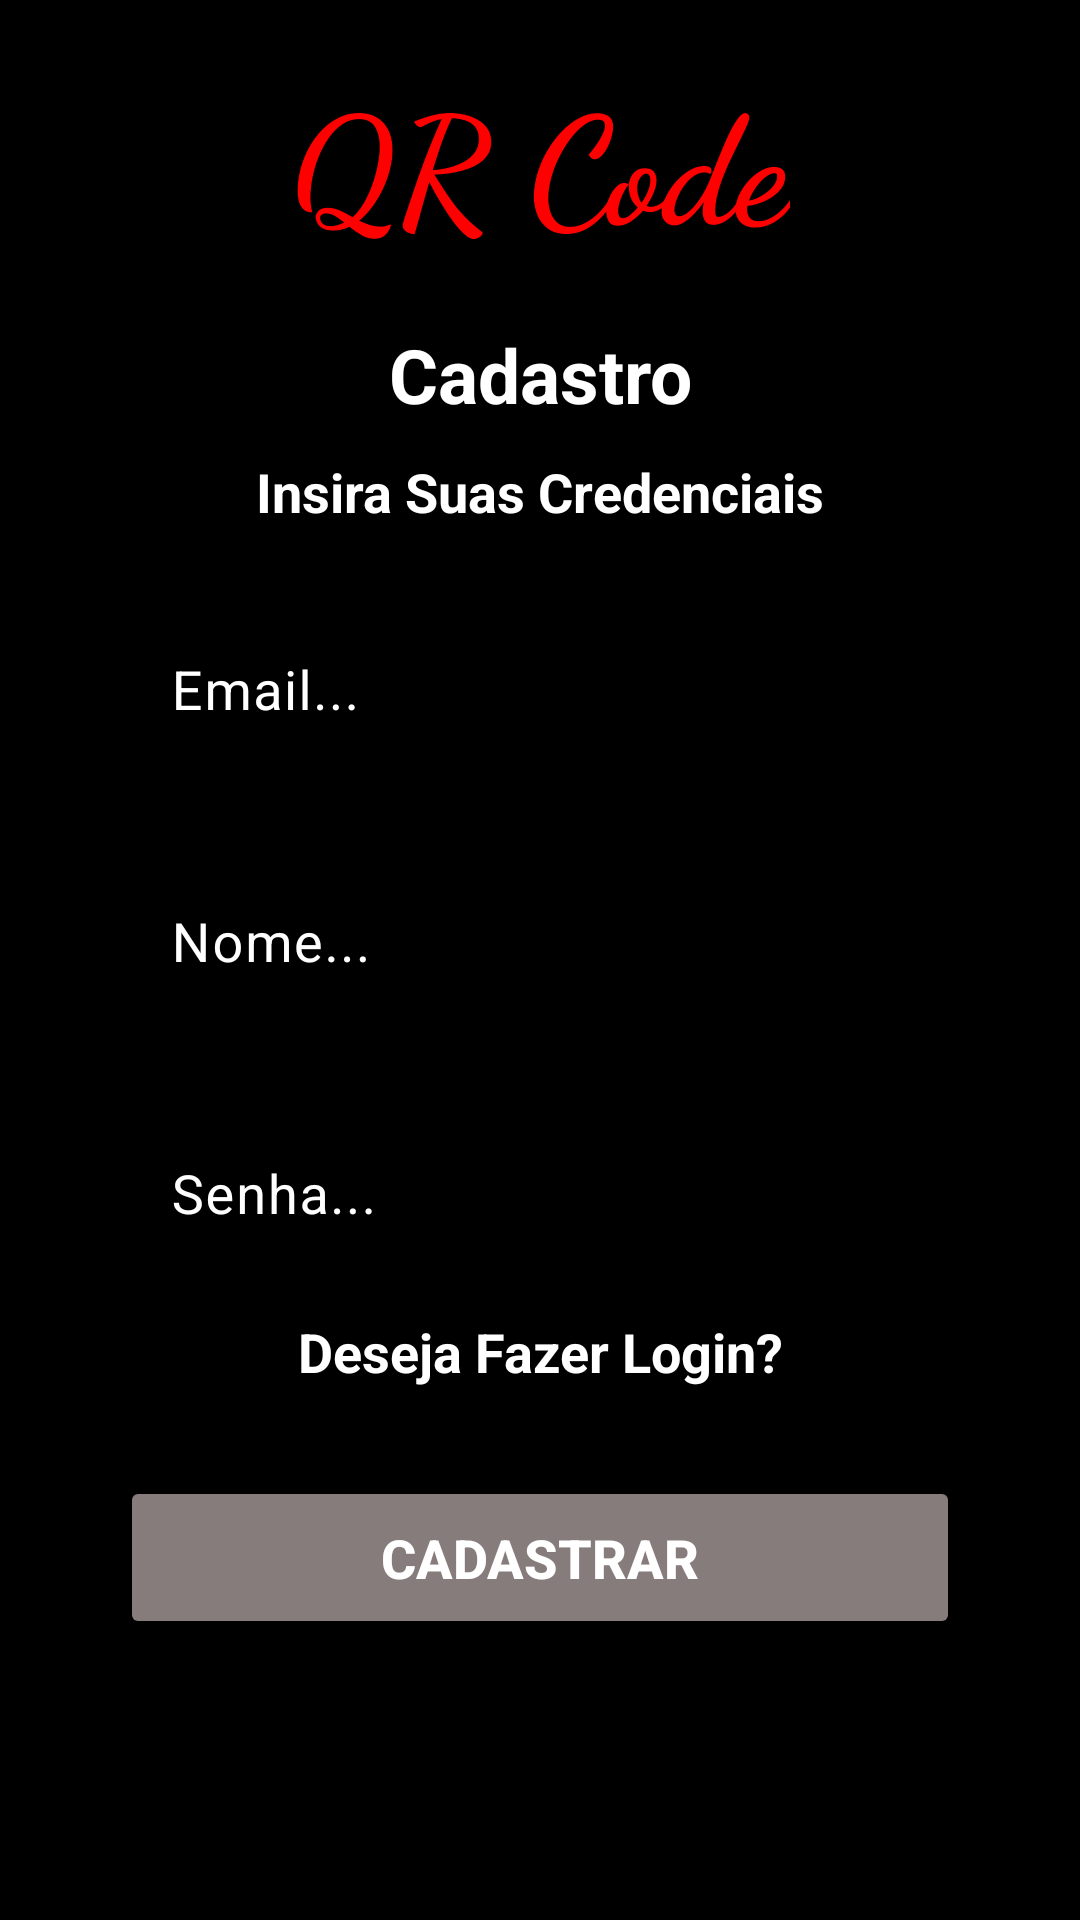

Layout XML and referenced resources for this Android screen:
<!-- AndroidManifest.xml: application theme Theme.Leitor_Evento -->
<!-- res/layout/activity_cadastro.xml -->
<?xml version="1.0" encoding="utf-8"?>
<androidx.constraintlayout.widget.ConstraintLayout xmlns:android="http://schemas.android.com/apk/res/android"
    xmlns:app="http://schemas.android.com/apk/res-auto"
    xmlns:tools="http://schemas.android.com/tools"
    android:id="@+id/main"
    android:layout_width="match_parent"
    android:layout_height="match_parent"
    android:background="@color/black"
    tools:context=".Cadastro" android:screenOrientation="portrait">



    <View
        android:id="@+id/containerCadastro"
        android:layout_width="match_parent"
        android:layout_height="600dp"
        android:layout_marginHorizontal="20dp"
        android:background="@drawable/container_login"
        app:layout_constraintBottom_toBottomOf="parent"
        app:layout_constraintEnd_toEndOf="parent"
        app:layout_constraintStart_toStartOf="parent"
        app:layout_constraintTop_toTopOf="parent"
        app:layout_constraintVertical_bias="0.468" />

    <TextView
        android:id="@+id/title"
        android:layout_width="wrap_content"
        android:layout_height="wrap_content"
        android:layout_centerHorizontal="true"
        android:fontFamily="cursive"
        android:text="QR Code"
        android:textColor="#FF0000"
        android:textSize="50sp"
        android:textStyle="bold"
        app:layout_constraintEnd_toEndOf="@id/containerCadastro"
        app:layout_constraintStart_toStartOf="@id/containerCadastro"
        app:layout_constraintTop_toTopOf="@id/containerCadastro" />

    <TextView
        android:id="@+id/txtTitle"
        android:layout_width="wrap_content"
        android:layout_height="wrap_content"
        android:layout_marginTop="20dp"
        android:text="Cadastro"
        android:textColor="@color/white"
        android:textSize="25sp"
        android:textStyle="bold"
        app:layout_constraintEnd_toEndOf="@id/containerCadastro"
        app:layout_constraintStart_toStartOf="@id/containerCadastro"
        app:layout_constraintTop_toBottomOf="@id/title" />

    <TextView
        android:id="@+id/txtDesc"
        android:layout_width="wrap_content"
        android:layout_height="wrap_content"
        android:layout_marginTop="10dp"
        android:text="Insira Suas Credenciais"
        android:textSize="18sp"
        android:textColor="@color/white"
        android:textStyle="bold"
        app:layout_constraintEnd_toEndOf="@id/containerCadastro"
        app:layout_constraintStart_toStartOf="@id/containerCadastro"
        app:layout_constraintTop_toBottomOf="@id/txtTitle" />

    <com.google.android.material.textfield.TextInputLayout
        android:id="@+id/txtInputLayoutName"
        android:layout_width="match_parent"
        android:layout_height="wrap_content"
        android:layout_marginHorizontal="40dp"
        android:layout_marginVertical="20dp"
        android:maxLines="1"
        android:padding="2dp"
        app:boxStrokeColor="@color/white"
        app:hintTextColor="@color/white"
        android:textColorHint="@color/white"
        app:errorEnabled="true"
        app:errorTextColor="@color/red"
        app:hintAnimationEnabled="true"
        app:layout_constraintEnd_toEndOf="@id/containerCadastro"
        app:layout_constraintStart_toStartOf="@id/containerCadastro"
        app:layout_constraintTop_toBottomOf="@id/txtDesc">

        <com.google.android.material.textfield.TextInputEditText
            android:id="@+id/editUsername"
            android:layout_width="match_parent"
            android:layout_height="wrap_content"
            android:hint="Email..."
            android:inputType="textEmailAddress"
            android:maxLines="1"
            android:padding="15dp"
            android:textColor="@color/white"
            android:textSize="18sp" />

    </com.google.android.material.textfield.TextInputLayout>

    <com.google.android.material.textfield.TextInputLayout
        android:id="@+id/txtInputLayoutName2"
        android:layout_width="match_parent"
        android:layout_height="wrap_content"
        android:layout_marginHorizontal="40dp"
        android:maxLines="1"
        android:padding="2dp"
        app:boxStrokeColor="@color/white"
        app:hintTextColor="@color/white"
        android:textColorHint="@color/white"
        app:errorEnabled="true"
        app:errorTextColor="@color/red"
        app:hintAnimationEnabled="true"
        app:layout_constraintTop_toBottomOf="@id/txtInputLayoutName">

    <com.google.android.material.textfield.TextInputEditText
        android:id="@+id/editUsername2"
        android:layout_width="match_parent"
        android:layout_height="wrap_content"
        android:hint="Nome..."
        android:inputType="textEmailAddress"
        android:maxLines="1"
        android:padding="15dp"
        android:textColor="@color/white"
        android:textSize="18sp" />
    </com.google.android.material.textfield.TextInputLayout>

    <com.google.android.material.textfield.TextInputLayout
        android:id="@+id/txtInputLayoutSenha"
        android:layout_width="match_parent"
        android:layout_height="wrap_content"
        android:layout_marginHorizontal="40dp"
        android:maxLines="1"
        android:padding="2dp"
        app:boxStrokeColor="@color/white"
        app:hintTextColor="@color/white"
        android:textColorHint="@color/white"
        app:errorEnabled="true"
        app:errorTextColor="@color/red"
        app:hintAnimationEnabled="true"
        app:layout_constraintEnd_toEndOf="@id/containerCadastro"
        app:layout_constraintStart_toStartOf="@id/containerCadastro"
        app:layout_constraintTop_toBottomOf="@id/txtInputLayoutName2"
        app:passwordToggleEnabled="true"
        app:passwordToggleTint="@color/black">

        <com.google.android.material.textfield.TextInputEditText
            android:id="@+id/editPassword"
            android:layout_width="match_parent"
            android:layout_height="wrap_content"
            android:hint="Senha..."
            android:textColor="@color/white"
            android:inputType="numberPassword"
            android:maxLines="1"
            android:padding="15dp"
            android:textSize="18sp" />

    </com.google.android.material.textfield.TextInputLayout>


    <TextView
        android:id="@+id/txtLogar"
        android:layout_width="wrap_content"
        android:layout_height="wrap_content"
        android:layout_marginHorizontal="30dp"
        android:layout_marginTop="-10sp"
        android:text="Deseja Fazer Login?"
        android:textColor="@color/white"
        android:textSize="18sp"
        android:textStyle="bold"
        app:layout_constraintEnd_toEndOf="@id/containerCadastro"
        app:layout_constraintStart_toStartOf="@id/containerCadastro"
        app:layout_constraintTop_toBottomOf="@id/txtInputLayoutSenha" />


    <ProgressBar
        android:id="@+id/progressCadastro"
        android:layout_width="wrap_content"
        android:layout_height="wrap_content"
        android:elevation="5dp"
        android:layout_marginTop="-10sp"
        android:indeterminateTint="@color/sem_cor"
        app:layout_constraintVertical_bias="0.35"
        app:layout_constraintBottom_toBottomOf="@id/containerCadastro"
        app:layout_constraintEnd_toEndOf="@id/containerCadastro"
        app:layout_constraintStart_toStartOf="@id/containerCadastro"
        app:layout_constraintTop_toBottomOf="@id/txtLogar" />

    <Button
        android:id="@+id/btnCadastro"
        android:layout_width="match_parent"
        android:layout_height="wrap_content"
        android:layout_marginHorizontal="40dp"
        android:layout_marginTop="-10sp"
        android:backgroundTint="#877C7C"
        android:elevation="1dp"
        android:enabled="false"
        android:padding="15sp"
        android:text="Cadastrar"
        android:textColor="@color/white"
        android:textSize="18sp"
        android:textStyle="bold"
        app:cornerRadius="30dp"
        app:layout_constraintVertical_bias="0.35"
        app:layout_constraintBottom_toBottomOf="@id/containerCadastro"
        app:layout_constraintEnd_toEndOf="@id/containerCadastro"
        app:layout_constraintStart_toStartOf="@id/containerCadastro"
        app:layout_constraintTop_toBottomOf="@id/txtLogar" />


</androidx.constraintlayout.widget.ConstraintLayout>
<!-- resources referenced by this layout -->
<resources>
  <color name="black">#FF000000</color>
  <color name="red">#ff0000</color>
  <color name="sem_cor">#00000000</color>
  <color name="white">#FFFFFFFF</color>
  <style name="Theme.Leitor_Evento" parent="Base.Theme.Leitor_Evento" />
  <style name="Base.Theme.Leitor_Evento" parent="Theme.Material3.DayNight.NoActionBar">
          
          
      </style>
</resources>
